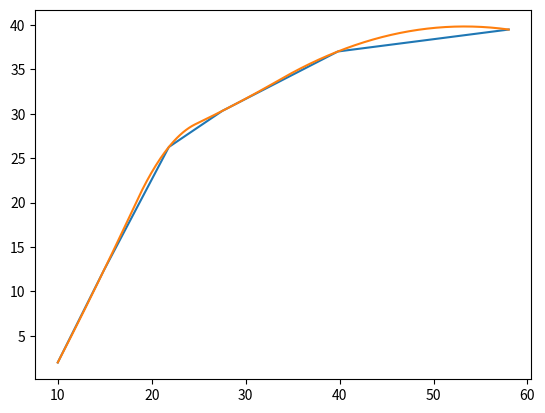

The matplotlib source for this figure:

import numpy as np
from scipy import interpolate
from scipy.interpolate import make_interp_spline, BSpline
import matplotlib.pyplot as plt
x = np.array([10.0, 14.915802661707126, 21.82640091725616, 27.522139992881073, 39.82086149224408, 58])
y = np.array([2, 12.396388035810952, 26.270595463639122, 30.339816074812664, 37.028721028622925, 39.5])
plt.plot(x, y)


x_new = np.linspace(min(x), max(x), 300)
a_BSpline = interpolate.make_interp_spline(x, y)
y_new = a_BSpline(x_new)

spl = make_interp_spline(x, y, k=2)  # type: BSpline
power_smooth = spl(x_new)


plt.plot(x_new, power_smooth)

plt.show()